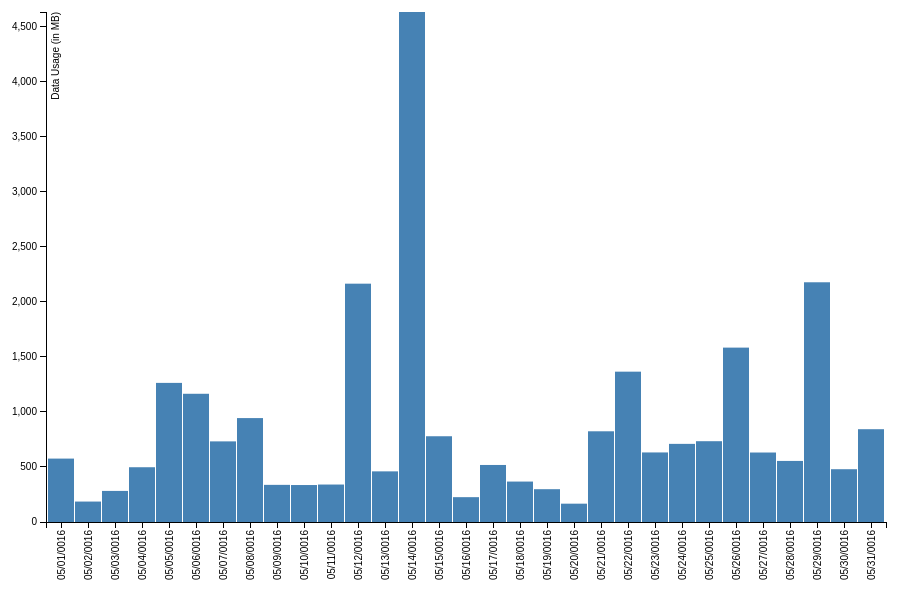
D3 v3 page, settled after 360 driven frames (6 s of simulated time); the page loaded 1 data file(s).


var margin = {top: 20, right: 20, bottom: 70, left: 40},
    width = 900 - margin.left - margin.right,
    height = 600 - margin.top - margin.bottom;
// Parse the date / time
var parseDate = d3.time.format("%x").parse;
var x = d3.scale.ordinal().rangeRoundBands([0, width], .05);
var y = d3.scale.linear().range([height, 0]);
var xAxis = d3.svg.axis()
    .scale(x)
    .orient("bottom")
    .tickFormat(d3.time.format("%x"));
var yAxis = d3.svg.axis()
    .scale(y)
    .orient("left")
    .ticks(10);
var svg = d3.select("body").append("svg")
    .attr("width", width + margin.left + margin.right)
    .attr("height", height + margin.top + margin.bottom)
  .append("g")
    .attr("transform", 
          "translate(" + margin.left + "," + margin.top + ")");
d3.csv("data.csv", function(error, data) {
    data.forEach(function(d) {
        d.date = parseDate(d.date);
        d.total = +d.total;
    });
  
  x.domain(data.map(function(d) { return d.date; }));
  y.domain([0, d3.max(data, function(d) { return d.total; })]);
  svg.append("g")
      .attr("class", "x axis")
      .attr("transform", "translate(0," + height + ")")
      .call(xAxis)
    .selectAll("text")
      .style("text-anchor", "end")
      .attr("dx", "-.8em")
      .attr("dy", "-.55em")
      .attr("transform", "rotate(-90)" );
  svg.append("g")
      .attr("class", "y axis")
      .call(yAxis)
    .append("text")
      .attr("transform", "rotate(-90)")
      .attr("y", 6)
      .attr("dy", ".71em")
      .style("text-anchor", "end")
      .text("Data Usage (in MB)");
  svg.selectAll("bar")
      .data(data)
    .enter().append("rect")
      .style("fill", "steelblue")
      .attr("x", function(d) { return x(d.date); })
      .attr("width", x.rangeBand())
      .attr("y", function(d) { return y(d.total); })
      .attr("height", function(d) { return height - y(d.total); });
});


### data: data.csv
date, day, mobile, wifi, total
5/1/16, Sunday, 179, 397, 576
5/2/16, Monday, 24.7, 161, 185.7
5/3/16, Tuesday, 10.4, 272, 282.4
5/4/16, Wednesday, 31.5, 466, 497.5
5/5/16, Thursday, 3.7, 1260, 1264
5/6/16, Friday, 24.8, 1140, 1165
5/7/16, Saturday, 19.4, 713, 732.4
5/8/16, Sunday, 100, 844, 944
5/9/16, Monday, 36.4, 301, 337.4
5/10/16, Tuesday, 9.82, 326, 335.8
5/11/16, Wednesday, 21.3, 319, 340.3
5/12/16, Thursday, 665, 1500, 2165
5/13/16, Friday, 78, 382, 460
5/14/16, Saturday, 113, 4520, 4633
5/15/16, Sunday, 492, 287, 779
5/16/16, Monday, 58.6, 167, 225.6
5/17/16, Tuesday, 57.1, 461, 518.1
5/18/16, Wednesday, 73.3, 294, 367.3
5/19/16, Thursday, 54, 244, 298
5/20/16, Friday, 76.3, 90.2, 166.5
5/21/16, Saturday, 255, 569, 824
5/22/16, Sunday, 95.7, 1270, 1366
5/23/16, Monday, 54.9, 577, 631.9
5/24/16, Tuesday, 34.8, 675, 709.8
5/25/16, Wednesday, 167, 567, 734
5/26/16, Thursday, 84.2, 1500, 1584
5/27/16, Friday, 92.2, 539, 631.2
5/28/16, Saturday, 49.8, 505, 554.8
5/29/16, Sunday, 37.7, 2140, 2178
5/30/16, Monday, 21.5, 458, 479.5
5/31/16, Tuesday, 53, 790, 843